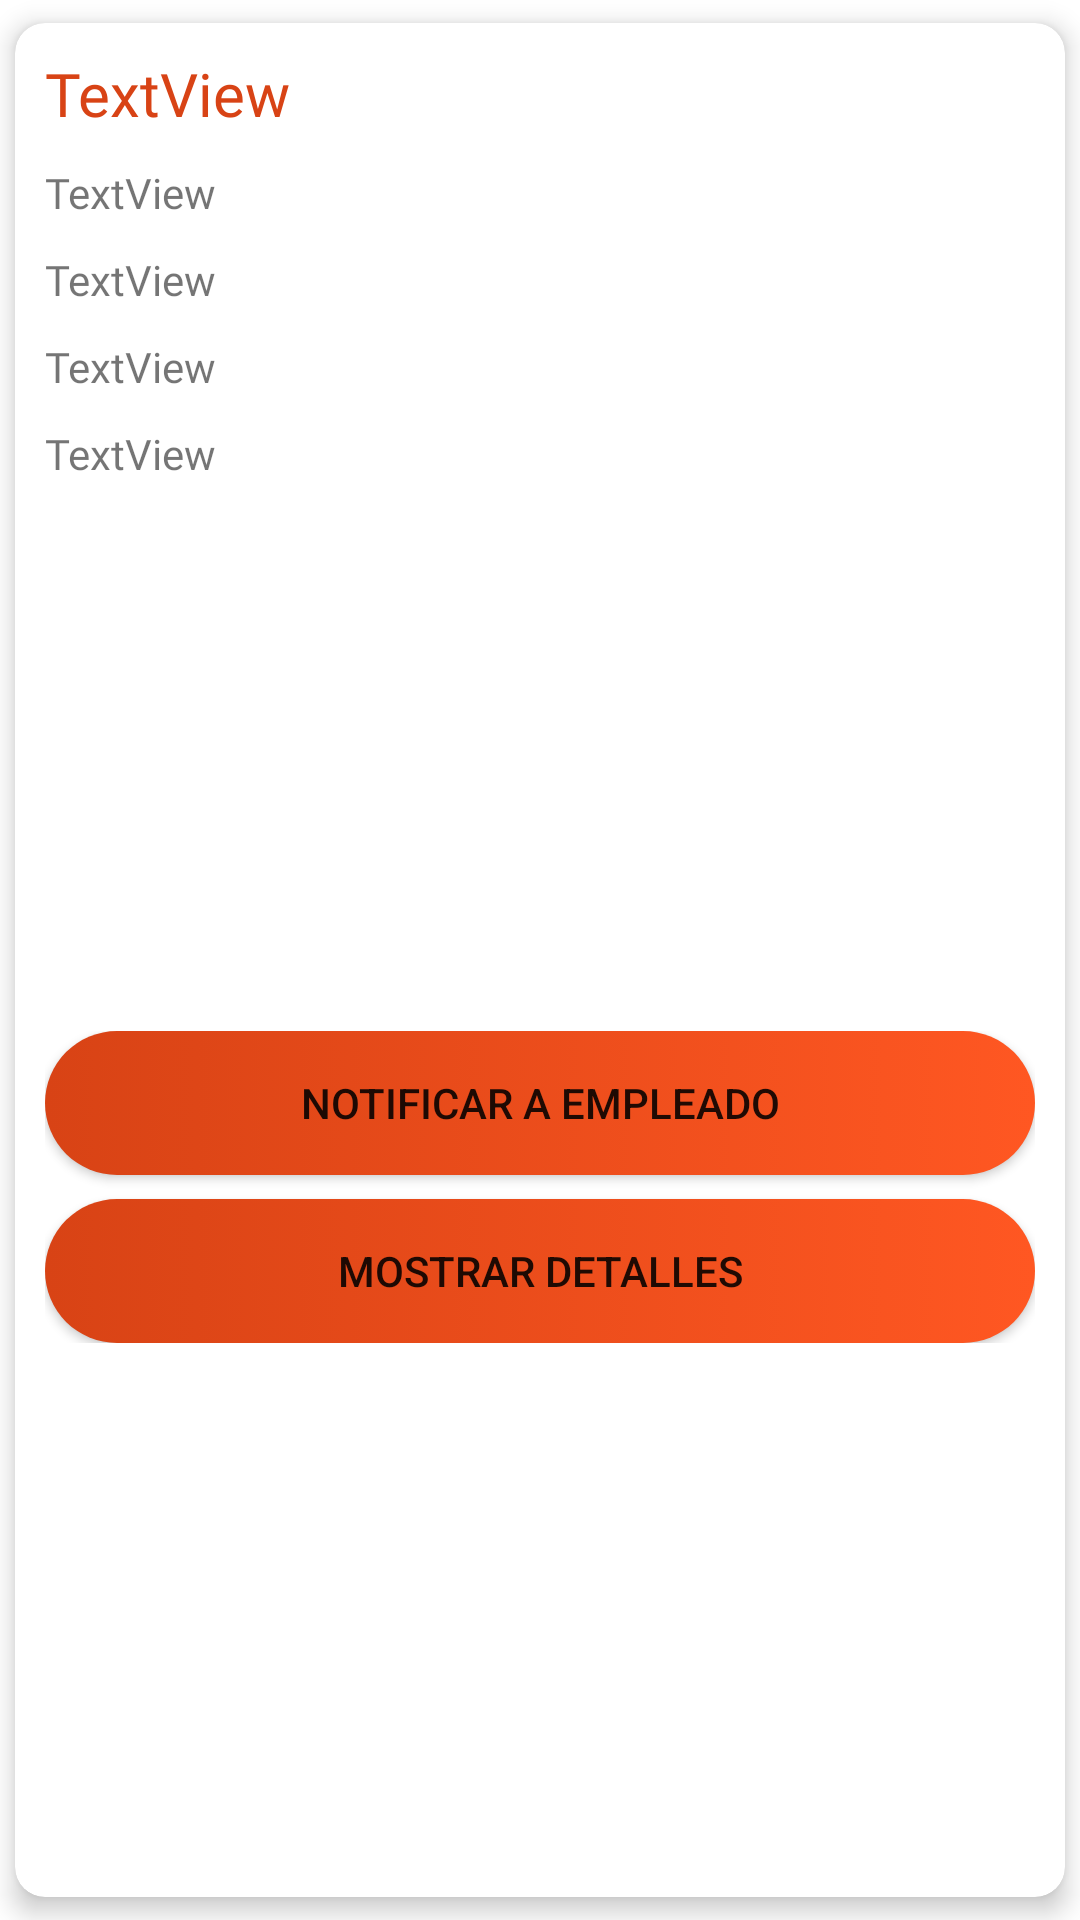

Layout XML and referenced resources for this Android screen:
<!-- AndroidManifest.xml: application theme Theme.Incidencias -->
<!-- res/layout/card_retroalimentacion_layout.xml -->
<?xml version="1.0" encoding="utf-8"?>
<androidx.cardview.widget.CardView xmlns:android="http://schemas.android.com/apk/res/android"
    xmlns:app="http://schemas.android.com/apk/res-auto"
    xmlns:tools="http://schemas.android.com/tools"
    android:id="@+id/CardViewRetroalimentaciones"
    android:layout_width="match_parent"
    android:layout_height="wrap_content"
    app:cardCornerRadius="10dp"
    app:cardElevation="5dp"
    app:cardPreventCornerOverlap="false"
    app:cardUseCompatPadding="true">

    <androidx.constraintlayout.widget.ConstraintLayout
        android:id="@+id/constraint_layout_card_retroalimentacion"
        android:layout_width="match_parent"
        android:layout_height="match_parent"
        android:padding="10dp">

        <androidx.constraintlayout.widget.ConstraintLayout
            android:id="@+id/constriaint_layout_card_body"
            android:layout_width="match_parent"
            android:layout_height="wrap_content"
            app:layout_constraintEnd_toEndOf="parent"
            app:layout_constraintStart_toStartOf="parent"
            app:layout_constraintTop_toTopOf="parent">

            <TextView
                android:id="@+id/textViewTipoIncidencia"
                android:layout_width="0dp"
                android:layout_height="wrap_content"
                android:fontFamily="@font/aldrich"
                android:text="TextView"
                android:textColor="@color/deep_orange_800"
                android:textSize="20dp"
                app:layout_constraintEnd_toEndOf="parent"
                app:layout_constraintStart_toStartOf="parent"
                app:layout_constraintTop_toTopOf="parent" />

            <TextView
                android:id="@+id/textViewRetroalimentacion"
                android:layout_width="0dp"
                android:layout_height="wrap_content"
                android:layout_marginTop="10dp"
                android:fontFamily="@font/aldrich"
                android:text="TextView"
                android:textSize="14sp"
                app:layout_constraintEnd_toEndOf="parent"
                app:layout_constraintStart_toStartOf="parent"
                app:layout_constraintTop_toBottomOf="@+id/textViewTipoIncidencia" />

            <TextView
                android:id="@+id/textViewRevisadoPor"
                android:layout_width="0dp"
                android:layout_height="wrap_content"
                android:layout_marginTop="10dp"
                android:fontFamily="@font/aldrich"
                android:text="TextView"
                android:textSize="14sp"
                app:layout_constraintEnd_toEndOf="parent"
                app:layout_constraintStart_toStartOf="parent"
                app:layout_constraintTop_toBottomOf="@+id/textViewRetroalimentacion" />

            <TextView
                android:id="@+id/textViewCargo"
                android:layout_width="0dp"
                android:layout_height="wrap_content"
                android:layout_marginTop="10dp"
                android:fontFamily="@font/aldrich"
                android:text="TextView"
                android:textSize="14sp"
                app:layout_constraintEnd_toEndOf="parent"
                app:layout_constraintStart_toStartOf="parent"
                app:layout_constraintTop_toBottomOf="@+id/textViewRevisadoPor" />

            <TextView
                android:id="@+id/textViewFechaRevision"
                android:layout_width="0dp"
                android:layout_height="wrap_content"
                android:layout_marginTop="10dp"
                android:fontFamily="@font/aldrich"
                android:text="TextView"
                android:textSize="14sp"
                app:layout_constraintEnd_toEndOf="parent"
                app:layout_constraintStart_toStartOf="parent"
                app:layout_constraintTop_toBottomOf="@+id/textViewCargo" />

        </androidx.constraintlayout.widget.ConstraintLayout>

        <androidx.constraintlayout.widget.ConstraintLayout
            android:id="@+id/constraint_layout_card_body"
            android:layout_width="match_parent"
            android:layout_height="wrap_content"
            android:layout_marginTop="8dp"
            app:layout_constraintBottom_toBottomOf="parent"
            app:layout_constraintEnd_toEndOf="parent"
            app:layout_constraintStart_toStartOf="parent"
            app:layout_constraintTop_toBottomOf="@+id/constriaint_layout_card_body">

            <Button
                android:id="@+id/buttonNotificarEmpleado"
                android:layout_width="0dp"
                android:layout_height="wrap_content"
                android:background="@drawable/button_desing_custom"
                android:text="@string/button_send_notificacion_user"
                app:icon="@drawable/ic_notification"
                app:layout_constraintEnd_toEndOf="parent"
                app:layout_constraintStart_toStartOf="parent"
                app:layout_constraintTop_toTopOf="parent" />

            <Button
                android:id="@+id/buttonDetalles"
                android:layout_width="0dp"
                android:layout_height="wrap_content"
                android:layout_marginTop="8dp"
                android:background="@drawable/button_desing_custom"
                android:text="@string/button_detalles"
                app:icon="@drawable/ic_details"
                app:layout_constraintEnd_toEndOf="parent"
                app:layout_constraintStart_toStartOf="parent"
                app:layout_constraintTop_toBottomOf="@+id/buttonNotificarEmpleado" />

        </androidx.constraintlayout.widget.ConstraintLayout>
    </androidx.constraintlayout.widget.ConstraintLayout>
</androidx.cardview.widget.CardView>
<!-- resources referenced by this layout -->
<resources>
  <color name="deep_orange_800">#D84315</color>
  <!-- drawable button_desing_custom (drawable) -->
  <?xml version="1.0" encoding="utf-8"?>
  <selector xmlns:android="http://schemas.android.com/apk/res/android">
      <item android:state_pressed="true">
          <shape android:shape="rectangle">
              <gradient
                  android:angle="0"
                  android:startColor="@color/deep_orange_500"
                  android:endColor="@color/deep_orange_300"
                  android:type="linear"/>
              <corners android:radius="50dp" />
          </shape>
      </item>
  
      <item android:state_pressed="false">
          <shape android:shape="rectangle">
              <gradient
                  android:angle="0"
                  android:startColor="@color/deep_orange_800"
                  android:endColor="@color/deep_orange_500" />
              <corners android:radius="50dp" />
          </shape>
      </item>
  </selector>
  <string name="button_detalles">Mostrar Detalles</string>
  <string name="button_send_notificacion_user">Notificar a Empleado</string>
  <style name="Theme.Incidencias" parent="Theme.MaterialComponents.DayNight.DarkActionBar">
          
          <item name="colorPrimary">@color/deep_orange_800</item>
          <item name="colorPrimaryVariant">@color/deep_orange_900</item>
          <item name="colorOnPrimary">@color/white</item>
          
          <item name="colorSecondary">@color/teal_200</item>
          <item name="colorSecondaryVariant">@color/teal_700</item>
          <item name="colorOnSecondary">@color/black</item>
          
          <item name="android:statusBarColor">?attr/colorPrimaryVariant</item>
          
      </style>
  <color name="deep_orange_500">#FF5722</color>
  <color name="deep_orange_300">#FF8A65</color>
  <color name="deep_orange_900">#BF360C</color>
  <color name="white">#FFFFFFFF</color>
  <color name="teal_200">#FF03DAC5</color>
  <color name="teal_700">#FF018786</color>
  <color name="black">#FF000000</color>
</resources>
